pico-8 play session: no input (idle)

[t = 1 s] idle ~1s (no d-pad/buttons)
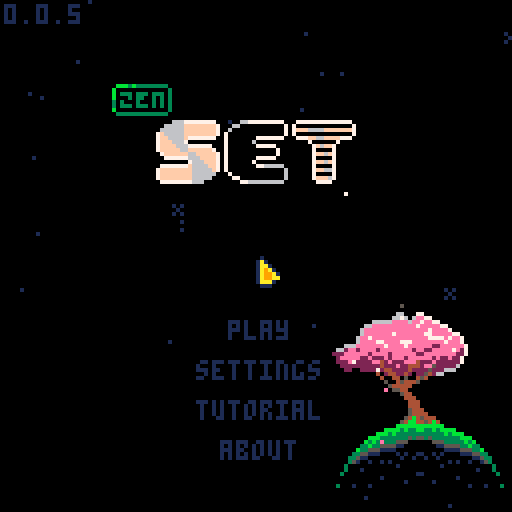
[t = 2 s] idle ~2s (no d-pad/buttons)
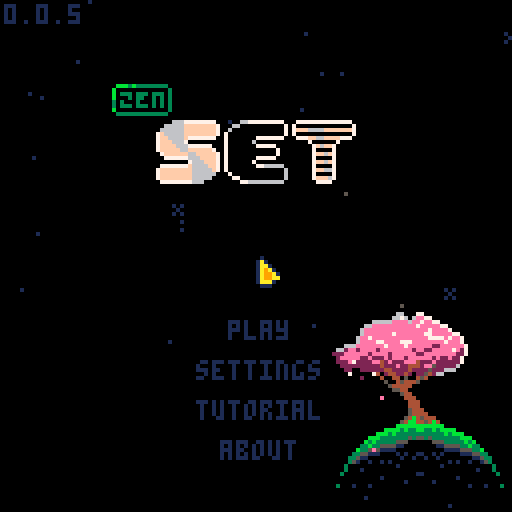
[t = 4 s] idle ~4s (no d-pad/buttons)
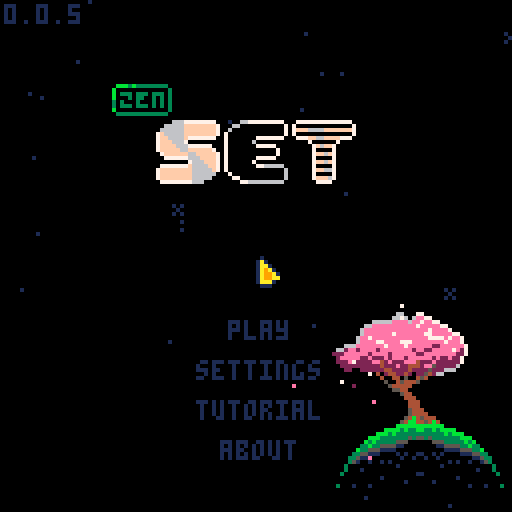
[t = 6 s] idle ~6s (no d-pad/buttons)
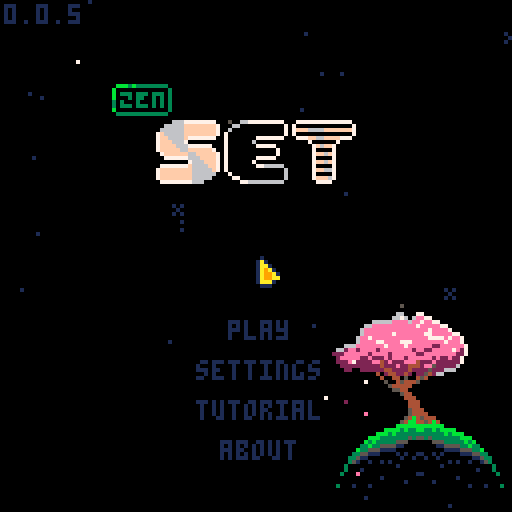
[t = 8 s] idle ~8s (no d-pad/buttons)
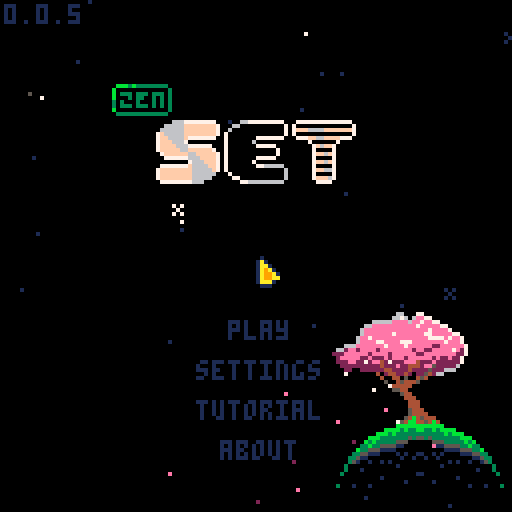

pico-8 cartridge
version 42
__lua__
-- set
-- 2026-01-14
ver="0.0.5"

-- constants
card_w=29
card_h=17
card_f_tm=15

str_t_min=30
str_t_max=100
str_t_shn=20

c_pal_idx=1
c_pals={
	{8,11,13,2,3,5},
	{8,9,10},
	{1,5,6}
}

mode="title"
g_seed=-29

g_idx=0

-- settings
s_idx=nil
s_time=true
s_posb=true
s_aest=true
//s_afin=false

logo_t=0
uits,uitf=0,0
mx,my,lmx,lmy=-1,-1,-1,-1
is_m=false

tit_idx=0
tit_tm=-10
tit_l_tm=-1 -- load time

effs={}
leafs={}
stars={}


function _init()
	printh("===== start set =====")
	poke(0x5f2d,1)
	
	mx,my=stat(32),stat(33)
	lmx,lmy=mx,my
	
	init_stars()
	music(0)
end

function _draw()
	cls()
	
	draw_bk()

	if logo_t<90 then
		draw_logo()
		return
	end
	
	if mode=="title" then
		draw_title()
	elseif mode=="game" then
		draw_game()
		draw_effs()
	elseif mode=="tutorial" then
		draw_tut()
	elseif mode=="about" then
		draw_about()
	elseif mode=="garden" then
		draw_garden()
	end
	
	if(is_m)draw_mouse()
end

function _update()
	uits=(uits+0.1)%30
	uitf=(uitf+0.2)%30
	
	update_bk()
	
	if logo_t<90 then
		logo_t+=1
		if btnp(❎) then
			if logo_t<30 then
				logo_t=30
			elseif logo_t<75 then
				logo_t=75
			end
		end
		return
	end
	
	mx,my=stat(32),stat(33)
	if lmx!=mx or lmy!=my then
		is_m=true
	elseif btn()>0 then
		is_m=false
		uitr()
	end
	lmx,lmy=mx,my
	
	if btnp(⬅️) or
				btnp(➡️) or
				btnp(⬆️) or
				btnp(⬇️) then
		sfx(3,-1,0,8)
	end
	
	if s_idx!=nil then
		update_settings()
	elseif mode=="title" then
		update_title()
	elseif mode=="game" then
		update_game()
		update_effs()
	elseif mode=="tutorial" then
		update_tut()
	elseif mode=="about" then
		update_ab()
	elseif mode=="garden" then
		update_garden()
	end
end

function draw_logo()
	//line(64,0,64,127,1)
	if logo_t>15 and logo_t<75 then
		spr(120,32,60,8,1)
	end
	
	//sspr(
	//	64,56,
	//	mid(0,logo_t-30,64),8,
	//	32,60)
end

function draw_mouse()
	spr(3,mx,my)
end

function init_title()
	if mode=="game" then //or 
				//mode=="garden" then
		music(0)
	end
	mode="title"
	s_idx=nil
	tit_l_tm=-1
end

function draw_title()
	print(ver,1,1,1)
	//line(64,0,64,127,1)
	//line(54,0,54,127,1)
	//line(74,0,74,127,1)
	spr(64+max(flr(tit_tm),0)*2,
		28,21,
		2,1)
	//spr(90,40,40,6,2)
	for i=0,2 do
		spr(
			84+i*2,
			40+i*16+(i-1)*1,
			30,
			2,2)
	end
	
	if s_idx!=nil then
		draw_settings()
	else
		if tit_l_tm==-1 or 
					flr(uits)%2==0 then
		t2(
			"play",
			57,80,
			tit_idx==0 and 15 or 1,0)
		end
		if tit_l_tm==-1 then
			t2(
				"settings",
				49,90,
				tit_idx==1 and 15 or 1,0)
			t2(
				"tutorial",
				49,100,
				tit_idx==2 and 15 or 1,0)
			t2(
				"about",
				55,110,
				tit_idx==3 and 15 or 1,0)
			if not is_m then
				dhand(
					1,
					38+uits%2,
					79+tit_idx*10
				)
			end
		end
	end
end

function update_title()
	if tit_l_tm>0 then
		tit_l_tm-=1
		if(tit_l_tm==0)init_game()
		return
	end
	
	tut_idx=0
	
	if tit_tm<7 then
		tit_tm+=0.4
	else
		tit_tm=rand(30,90)*-1
	end
	
	if btnp() then
		tit_idx=max(tit_idx,0)
	end
	
	if btnp(⬇️) then
		tit_idx=min(tit_idx+1,3)
	elseif btnp(⬆️) then
		tit_idx=max(tit_idx-1,0)
	end
	
	-- mouse hover
	if is_m then
		tit_idx=-1
		if pt_m(57,80,16,5)then
			tit_idx=0
		elseif pt_m(49,90,32,5)then
			tit_idx=1
		elseif pt_m(49,100,32,5)then
			tit_idx=2
		elseif pt_m(55,110,19,5)then
			tit_idx=3
		end
	end
	
	if click() and tit_idx>=0 then
		if tit_idx==0 then
			sfx(24)
			music(-1)
		else
			sfx(3,-1,8,8)
		end
		if(tit_idx==0)tit_l_tm=45
		if(tit_idx==1)s_idx=1
		if(tit_idx==2)mode="tutorial"
		if(tit_idx==3)mode="about"
	end
end

function draw_settings()
	if mode=="game" then
		t2(
			"go back",
			51,40,
			s_idx==-1 and 15 or 1,0)

		t2(
			"get hint",
			49,50,
			s_idx==0 and 15 or 1,0)
		
		--[[
		if not p_over then
			t2(
				"end game",
				49,50,
				s_idx==0 and 15 or 1,0)
		end
		]]--
	end
		
	t2(
		"show time",
		25,70,
		s_idx==1 and 15 or 1,0)
	t2(
		s_time and "yes" or "no",
		90,70, 
		s_time and 11 or 3,0)
		
	t2(
		"show possible\n         sets",
		9,80,
		s_idx==2 and 15 or 1,0)
	t2(
		s_posb and "yes" or "no",
		90,80, 
		s_posb and 11 or 3,0)
		
	t2(
		"card style",
		21,95,
		s_idx==3 and 15 or 1,0)
	t2(
		s_aest and "pretty" or "norm",
		90,95, 
		s_aest and 11 or 3,0)
		
	t2(
		"return to title",
		35,107,
		s_idx==4 and 15 or 1,0)
	
	if not is_m then
		local hx,hy=39,39
		//if(s_idx==-1)hx,hy=39,39
		if(s_idx==0)hx,hy=39,49
		//if(s_idx==1)hx,hy=15,59
		if(s_idx==1)hx,hy=15,69
		if(s_idx==2)hx,hy=-1,79
		if(s_idx==3)hx,hy=11,94
		if(s_idx==4)hx,hy=25,106
		dhand(1,hx+uits%2,hy)
	end
end

function update_settings()
	if btnp() then
		s_idx=max(
			s_idx,
			mode=="game" and -1 or 1
		)
	end
	if btnp(⬇️) then
		s_idx=min(s_idx+1,4)
		if p_over and s_idx==0 then
			s_idx=1
		end
	elseif btnp(⬆️) then
		s_idx=max(
			s_idx-1,
			mode=="game" and -1 or 1
		)
		if p_over and s_idx==0 then
			s_idx=-1
		end
	end
	
	-- mouse hover
	if is_m then
		s_idx=-3
		if mode=="game" then
			if pt_m(49,40,32,5)then
				s_idx=-1
			elseif pt_m(49,50,32,5) then
				s_idx=0
			end
		end
		if pt_m(22,70,80,5)then
			s_idx=1
		elseif pt_m(10,80,96,11)then
			s_idx=2
		elseif pt_m(21,95,91,5)then
			s_idx=3
		elseif pt_m(35,107,60,5)then
			s_idx=4
		end
	end
	
	if click() and s_idx>=-2 then
		sfx(3,-1,16,8)
		if s_idx==-1 then
			s_idx=nil	
		elseif s_idx==0 then
			s_idx=nil
			check_cards(true)
		elseif s_idx==1 then
			s_time=not s_time
		elseif s_idx==2 then
			s_posb=not s_posb
		elseif s_idx==3 then 
				s_aest=not s_aest
		elseif s_idx==4 then
			init_title()
		end
	end
end

function draw_tut()
	//rect(0,0,127,127,1)
	if tut_idx<2 then
		local d=d_tut[tut_idx+1]
		for i=0,#d-1 do
			t2(d[i+1],1,i*6+1,13,0)
		end
		
		t2(
			"next page",
			35,122,
			1,0)
	elseif tut_idx==2 then
		t2("valid set examples",18,10,13,0)
		draw_tut_cards(1)
		t2(
			"next page",
			35,122,
			1,0)
	else
		t2("invalid set examples",18,10,13,0)
		draw_tut_cards(4)
		t2(
			"return to title",
			35,122,
			1,0)
	end
		
	if not is_m then
		dhand(1,25+uits%2,121)
	end
end

function draw_tut_cards(s)
	for j=0,2 do
		local r=tut_d[j+s]
		for i=0,#r-1 do
			local d=tut_d[j+s][i+1]
			local c=get_card(d)
			c.x=i*card_w+i*3+18
			c.y=j*card_h+j*15+20
			draw_card(c)
		end
	end
end

function update_tut()
	if click() then
		sfx(3,-1,8,8)
		if tut_idx<3 then
			tut_idx+=1
		else
			mode="title"
		end
	end
end

function draw_about()
	t2(
		"return to title",
		35,122,
		1,0)
	if not is_m then
		dhand(1,25+uits%2,121)
	end
	
	for i=0,#d_ab-1 do
		t2(d_ab[i+1],1,i*6+1,13,0)
	end
end

function update_ab()
	if click() then
		sfx(3,-1,8,8)
		mode="title"
	end
end
-->8
-- game

function init_game()
	music(16)
	for e in all(effs)do
		del(effs,e)
	end
	for d in all(deck)do
		del(deck,d)
	end
	for c in all(cards)do
		del(cards,c)
	end
	for s in all(n_sets)do
		del(n_sets,s)
		del(n_sets,s)
	end

	mode="game"
	game_st_tm=time()
	game_tm=game_st_tm
	
	g_idx=0 -- game idx
	r_idx=0 -- garden idx
	cards={}
	deck={}
	hint_sets={} -- hints
	//n_set=0	-- num sets made
	n_sets={}
	n_sel=0 -- num selected
	card_off_y=30
	
	sh_tm=0 -- shake time
	n_av_set=0 -- available sets
	p_over=false
	p_over_t=60
	
	local id=1
	for n=1,3 do
	for s in all({5,6,7}) do
	for f in all({0,1,2}) do
	for c in all({1,2,3}) do
		add(deck,{
			n=n,s=s,f=f,c=c,
			id=id
		})
		id+=1
	end end end end
	
	for i=0,11 do
		add(cards,get_deck_card(i*5))
		add_f_card(
			5,5,
			(i%4)*card_w+(i%4)*3+card_w/2,
			flr(i/4)*card_h+card_off_y,
			i*5
		)
	end
	
	move_cards()
	check_cards(false)
end

function draw_game()
	//rect(0,0,127,127,1)
	
	-- deck
	local dw=#deck>0 and 12 or 20
	if(g_idx==0)pal(7,15)
	rect(3,3,3+dw,11,7)
	rectfill(1,1,1+dw,9,0)
	rect(1,1,1+dw,9,7)
	if #deck>0 then
		print(#deck,4,3,7)
	else
		print("fin?",4,3,7)
	end
	pal()
	
	//-- fin button
	//spr(48,30,2,2,1)
	
	-- settings gear
	spr(
		s_idx!=nil and 18 or 
		g_idx==1 and 17 or 16,
		100,2
	)
	
	-- complete sets
	if(g_idx==2)pal(7,15)
	rect(114,3,126,11,7)
	rectfill(112,1,124,9,0)
	rect(112,1,124,9,7)
	print(#n_sets,115,3,7)
	pal()

	-- time	
	if s_time then
		local ts=ftime(game_tm)
		print(ts,64-(#ts*4)/2,3)
	end
	
	if not p_over then
		if s_posb and #cards<21 then
			t2(
				"possible sets:"..n_av_set,
				1,card_off_y-7,1,0)
		end
	
		if s_idx==nil then
			for n=0,#cards-1 do
				local i=n%4
				local j=flr(n/4)
				draw_card(cards[n+1])
			end
		end
	end
	
	if s_idx!=nil then
		draw_settings()
	end
	
	
	if #cards<21 then
		if is_m then
			print(
				"mouse:move         mouse:toggle",
				1,122,
				1
			) 
		else
		print(
			"⬆️⬇️⬅️➡️:move         ❎:toggle",
			1,122,
			1
		) 
		end
	end
	
	if not is_m then
		local hx,hy=5,10
		if g_idx==1 then
			hx,hy=102,10
		elseif g_idx==2 then
			hx,hy=112,10
		elseif g_idx>2 then
			local i=(g_idx-3)%4
			local j=flr((g_idx-3)/4)
			hx=i*card_w+i*3+14
			hy=j*card_h+j*3+card_off_y+card_h-1
		end

		dhand(2,hx,hy+uits%2)
	end
	
	if p_over and #effs==0 and
				s_idx==nil then
		if #n_sets==27 or 
					(#deck==0 and n_av_set==0) then
			t2("you win",51,60,1,0)
		else
			t2("game over",47,60,1,0)
		end
	end
end

function draw_card(c)
	if c=="dead" or c.t>0 then
		return
	end
	
	local cx=c.x+flr(c.sh_tm/2)%2
	local cy=c.y
	
	if c.ht_tm>0 and 
				flr(c.ht_tm/8)%2==0 then
		rectfill(
			cx,cy,
			cx+card_w,cy+card_h,
			7
		)
		return
	end
	
	if c.idx==g_idx-3 then
		rectfill(
			cx,cy,
			cx+card_w,cy+card_h,
			1
		)
	end
	
	rect(
		cx,cy,
		cx+card_w,cy+card_h,
		7
	)
	
	local cp=c_pals[c_pal_idx]	
	pal(15,c.idx==g_idx-3 and 1 or 0)
	for i=0,c.n-1 do
		local ccx=cx+card_w/2-3-(c.n-1)*4.5+i*9
		local ccy=cy+1
		local ccs=c.s+3*c.f
		if(s_aest)ccs+=32
		
		-- outline
		pal(6,c.idx==g_idx-3 and 1 or 0)
		pal(7,c.idx==g_idx-3 and 1 or 0)
		
		ospr(ccs,ccx,ccy,1,2)
		
		--card sprite
		pal(7,cp[c.c])
		pal(6,cp[c.c+3])
		spr(
			ccs,
			ccx,ccy,
			1,2)
	end
	pal()
	
	if c.sel then
		local o=flr(uitf)%3-1
		spr(14,cx-o,cy-o)
		spr(15,cx+card_w-7+o,cy-o)
		spr(30,cx-o,cy+card_h-7+o)
		spr(31,
			cx+card_w-7+o,
			cy+card_h-7+o)
	end
end

function update_game()
	if not p_over then
		game_tm=time()-game_st_tm
	else
		goto after_auto
	end
	
	-- update cards
	for c in all(cards)do
		if c!="dead" then
			if(c.sh_tm>0)c.sh_tm-=1
			if(c.ht_tm>0)c.ht_tm-=1
			if c.t>0 then
				c.t-=1
				if c.t==1 then
					sfx(3,-1,0+rand(0,2)*8,8)
				end
			end
		end
	end
	
	auto_clk=false
	if btn(🅾️) then
		update_auto()
		goto after_auto
	end
	
	--button inputs
	if btnp(➡️) then
		g_idx=min(g_idx+1,#cards-1+3)
	elseif btnp(⬅️) then
		g_idx=max(g_idx-1,0)
	elseif btnp(⬇️) then
		if g_idx==0 then
			g_idx=3
		elseif g_idx<3 then
			g_idx=5
		elseif g_idx<#cards-1 then
			g_idx=min(g_idx+4,#cards+3)
		end
	elseif btnp(⬆️) then
		g_idx=max(g_idx-4,0)
	end
	
	-- mouse hovering
	if is_m then
		g_idx=-1
		if pt_m(1,1,20,9) then
			g_idx=0
		elseif pt_m(97,1,8,8) then
			g_idx=1
		elseif pt_m(112,1,120,9) then
			g_idx=2
		end
		
		for i=1,#cards do
			local c=cards[i]
			//c.h=false
			if c.t==0 and
						c!="dead" and
						pt_m(c.x,c.y,
											card_w,card_h) then
				g_idx=c.idx+3
			end
		end
	end
	
	::after_auto::
	
	if p_over then
		g_idx=2
		//g_idx=min(g_idx,1)
		//g_idx=min(g_idx,2)
		if p_over_t==60 then
			-- consider a delay
			-- before this runs
			if #n_sets==27 or 
					(#deck==0 and n_av_set==0) then
				sfx(5)
				music(-1)
			else
				sfx(6)
				music(-1)
			end
		elseif p_over_t==0 then
			init_garden()
			music(0)
		end
		p_over_t-=1
		return
	end
	
	-- click deck
	if g_idx==0 and click() then
		if #deck==0 then
			p_over=true
		elseif #effs==0 and 
									#cards<21 then
			for i=0,2 do
				add(cards,get_deck_card(i*5))
					add_f_card(
					5,5,
					(i%4)*card_w+(i%4)*3+card_w/2,
					4*card_h+card_off_y,
					i*5
				)
			end
			move_cards()
			check_cards(false)
			sfx(3,-1,8,8)
		end
	end
	
	-- click settings
	if g_idx==1 and click() then
		//printh("clicked set todo")
		s_idx=-1
		sfx(3,-1,16,8)
	end
	
	-- click set
	if g_idx==2 and click() then
		printh("clicked set todo")
		init_garden()
	end
	
	-- click cards
	local can_check=false
	local c=cards[g_idx-2]
	if g_idx>2 and c!="dead" and
				c.t==0 and click() then
		if c.sel then
			c.sel=false
			n_sel-=1
			sfx(3,-1,16,8)
		elseif n_sel<3 then
			can_check=true
			c.sel=true
			n_sel+=1
			if(n_sel<3)sfx(3,-1,8,8)
		end
	end
	
	if n_sel==3 and can_check then
		check_sel()
		g_idx=min(g_idx,#cards+2)
		if #n_sets==27 or 
					(#deck==0 and
						n_av_set==0) then
			p_over=true
		end
	end
end

function get_card(c)
	return {
		n=c.n,
		s=c.s,
		f=c.f,
		c=c.c,
		id=c.id,
		idx=-1,
		sel=false,
		sh_tm=0,
		ht_tm=0,
		t=0
	}
end

function get_deck_card(toff)
	local i=rand(1,#deck)
	local dc=deck[i]
	deli(deck,i)
	
	local c=get_card(dc)
	c.t=card_f_tm+toff
	return c
end

function move_cards()
	card_off_y=30
	if #cards==18 then
		card_off_y=20
	elseif #cards==21 then
		card_off_y=10
	end
	
	for n=0,#cards-1 do
		local c=cards[n+1]
		if c!="dead" then
			local i=n%4
			local j=flr(n/4)
			c.x=i*card_w+i*3+1
			c.y=j*card_h+j*3+card_off_y
			c.idx=n
		end
	end
end

function check_sel()
	printh("checking selection")
	local sel={}
	for i=1,#cards do
		if cards[i].sel then
			add(sel,i)
			cards[i].sel=false
		end
	end

	local is_set=check_set(
		cards[sel[1]],
		cards[sel[2]],
		cards[sel[3]]
	)
	
	if is_set then
		add(n_sets,{
			cards[sel[1]],
			cards[sel[2]],
			cards[sel[3]]
		})
		
		for i=#sel,1,-1 do
			local c=cards[sel[i]]
			add_f_card(
				c.x,c.y,
				122,
				5,
				0
			)
		end
	
		if #cards>12 then
			for i=#sel,1,-1 do
				deli(cards,sel[i])
			end
		else 
			for i=#sel,1,-1 do
				if #deck>0 then
					add_f_card(
						5,5,
						cards[sel[i]].x,
						cards[sel[i]].y,
						i*5
					)
					cards[sel[i]]=get_deck_card(i*5)
				else
					cards[sel[i]]="dead"
				end
			end
		end
		
		//n_set+=1
		move_cards()
		check_cards(false)
		sfx(4)
	else
		sh_tm=20
		for i=#sel,1,-1 do
			cards[sel[i]].sel=false
			cards[sel[i]].sh_tm=20
		end
		sfx(6)
	end
	
	n_sel=0
end

function check_set(c1,c2,c3)
	if c1=="dead" or
				c2=="dead" or
				c3=="dead" then
		return false
	end
	
	local is_set=true
	for k in all({"n","s","f","c"})do
		//loga({"checking key",k})
		//loga({" ",c1[k],c2[k],c3[k]})
		if c1[k]!=c2[k] and
					c1[k]!=c3[k] and
					c2[k]!=c3[k] then
			//loga({"  all diff for",k})
		elseif c1[k]==c2[k] and
									c2[k]==c3[k] then
			//loga({"  all same for",k})
		else
			//loga({"  not vald for",k})
			return false
		end
	end
	
	return true
end


function check_cards(show)
	hint_sets={} --testing
	
	local g={}
	for i=1,#cards do
	for j=i+1,#cards do
	for k=j+1,#cards do 
		add(g,{i,j,k})
	end end end

	local n=0
	//local f={}
	for i in all(g) do
		//loga({i,unpack(g[i])})
		if check_set(
						cards[i[1]],
						cards[i[2]],
						cards[i[3]]
		) then
			n+=1
			add(hint_sets,{
				cards[i[1]],
				cards[i[2]],
				cards[i[3]]
			})
			
			//debugging
			loga({
				"  set",
				cards[i[1]].idx,
				cards[i[2]].idx,
				cards[i[3]].idx
			})
		end
	end
	n_av_set=n
	//loga({"checked all",n})
	
	if show then
		local i=rand(1,#hint_sets)
		local c=hint_sets[i][1]
		c.ht_tm=90
	end
	//loga({"nnnn",#g})
end

auto_t=0
auto_s=nil
auto_s_idx=0
auto_clk=false
function update_auto()
	//auto_clk=false
	if #effs>0 then
		return
	end
	
	if auto_t>0 then
		auto_t-=1
		return
	else
		auto_t=2
	end
	
	printh("==running auto==") 
	
	if auto_s==nil then
		if #hint_sets>0 then
			local i=rand(1,#hint_sets)
			auto_s=hint_sets[i]
			loga({"auto: use hint",i})
			//deli(hint_sets,i)
		else
			g_idx=0
			auto_clk=true
			loga({"auto: click deck"})
			return
		end
	end
	
	if auto_s_idx<3 then
		auto_s_idx+=1
		local c=auto_s[auto_s_idx]
		g_idx=c.idx+3
		auto_clk=true
		loga({"auto: sel",c.idx})
		
		if auto_s_idx==3 then
			auto_s=nil
			auto_s_idx=0
			loga({"auto: reset"})
		end
	end
end
-->8
-- effects

function draw_effs()
	for e in all(effs)do
		e.draw(e)
	end
end

function update_effs()
	for e in all(effs)do
		e.update(e)
	end
end

function add_f_card(x1,y1,x2,y2,toff)
	add(effs,{
		x1=x1,
		y1=y1,
		x2=x2,
		y2=y2,
		t=card_f_tm+toff,
		draw=draw_f_card,
		update=update_f_card
	})		
end

function draw_f_card(f)
	if f.t<=card_f_tm then
		local d=(card_f_tm-f.t)/card_f_tm
		
		//pal(7,(f.t%8)+8)
		spr(
			32+(f.t*0.5)%4,
			f.x1+(f.x2-f.x1)*d,
			f.y1+(f.y2-f.y1)*d
		)
		//pal()
	end
end

function update_f_card(f)
	f.t-=1
	if(f.t==0)del(effs,f)
end

l_cols={14,14,14,14,7,7,7,2}
function add_leaf()
	add(leafs,{
		x=rand(80,115),
		y=rand(88,95),
		dx=rnd(),
		dy=rnd(),
		c=l_cols[rand(1,#l_cols)],
		t=rand(60,300)
	})	
end

function draw_leaf(l)
	pset(l.x,l.y,l.c)
end

function update_leaf(l)
	l.x-=l.dx*0.5
	l.y+=l.dy*0.5
	l.t-=1
	
	if l.t==0 then
		del(leafs,l)
	end
end

bk_t=0
function draw_bk()
	//rect(0,0,127,127,1)
	draw_stars()
	
	if mode!="garden" then
		spr(
			flr(bk_t)==0 and 139 or 171,
			80,78,
			5,2
		)
		spr(137,94,90,2,2)
		spr(167,81,106,3,2)
		spr(167,105,106,3,2,true)
		//spr(128,81,106,3,3)
		//spr(128,105,106,3,3,true)
	
		for l in all(leafs)do
			draw_leaf(l)
		end
	end
end

function update_bk()
	update_stars()
	
	bk_t+=0.03
	if(bk_t>2)bk_t=0
	
	if rand(0,100)<20 then
		add_leaf()
	end
	
	for l in all(leafs)do
		update_leaf(l)
	end
end

function init_stars()
	for s in all(stars)do
		del(stars,s)
	end
	
	local ns=rand(20,30)
	for i=1,ns do
		local rx=rand(0,127)
		local ry=rand(0,127)
		add(stars,{
			x=rx,y=ry,
			s=rnd()<0.2 and 47 or nil,
			t=rand(str_t_min,str_t_max)
		})
	end
end

function draw_stars()
	for s in all(stars)do
		if s.t>str_t_shn then
			pal(7,1)
		elseif s.t<str_t_shn/2-4 or
									s.t>str_t_shn/2+4 then
			pal(7,5)
		end
		if s.s==nil then
			pset(s.x,s.y,7)
		else
			spr(47,s.x-1,s.y-1)
		end
		pal()
	end
end

function update_stars()
	for s in all(stars)do
		s.t-=1
		if s.t==str_t_shn and
					rnd()<0.5 then
			s.t=0
		end
		if s.t==0 then
			s.t=rand(str_t_min,str_t_max)
		end
	end
end
-->8
-- garden

function init_garden()
	mode="garden"
	r_idx=0
	l_r_idx=0
	//flwr=nil
	if(#n_sets>0)r_idx=1
end

function draw_garden()
	//line(64,0,64,127,1)
	//rect(0,0,127,127,1)
	
	t2(
		p_over and "return to title" or "go back",
		12,120,
		r_idx==0 and 15 or 1,0)
	if r_idx==0 then
		dhand(1,1+flr(uits)%2,119)
	end
	
	//rect(40,40,87,87,1)
	pal(15,0) --testing
	spr(128,40,40,3,3)
	spr(128,64,40,3,3,true)
	spr(131,40,64,3,3)
	spr(131,64,64,3,3,true)
	pal()
	
	for i=1,#n_sets do
		local a=i/-26+0.25
		pset(
			64+cos(a)*24,
			64+sin(a)*24,
			7
		)
		if i==r_idx then
			circ(
				64+cos(a)*24,
				64+sin(a)*24,
				flr(uits)%2==0 and 3 or 5,
				7)
		end
	end
	
	if r_idx>0 then
		spr(181,59,32)
		spr(135,92,41)
		spr(135,100,41,1,1,true)
		
		srand(g_seed)
		draw_flower()
		srand(time())
		
		local cs=n_sets[r_idx]
		for j=0,#cs-1 do
			draw_mini_card(
				cs[j+1],
				92,100+j*9)
		end
	end
end

function draw_flower()
	local fx,fy=100,40
	pset(fx,fy,7)
	
	-- pedals and pistol
	local npd=rand(2,20)	--n pedls
	local pdl=rand(4,10)	--pdl l
	local pdt=rand(5,10)	--pdl thk
	local pdc1=rand(2,15)--pdl c1
	local pdc2=rand(2,15)--pdl c2
	local nps=rand(0,10)	--n pistl
	local psr=rand(1,4)		--pstl r
	local psc=rand(2,15)	--pstl c
	
	-- stems
	local stms={}
	local ns=rand(1,2) 		--n stem
	for _=1,ns do
		add(stms,{
			sh=rand(10,20), --stem h
			nw=rand(0,5),			--n wave
			ww=rand(0,5),			--wave w
			sb=rand(-10,10)--stm bnd
		})
	end
	
	if g_seed != l_g_seed then
		loga({
			"\ncreating flower:",
			g_seed
		})
		loga({" num pedals ", npd})
		loga({" pedal lengt", pdl})
		loga({" pedal thick", pdt})
		loga({" pedal col 1", pdc1})
		loga({" pedal col 2", pdc2})
		loga({" num pistol ", nps})
		loga({" pistol rad ", psr})
		loga({" pistol colr", psc})
		loga({" num stems  ", ns})
		for i=1,#stms do
			local s=stms[i]
			loga({"  stem       ", i})
			loga({"   stem height", s.sh})
			loga({"   num waves  ", s.nw})
			loga({"   waves width", s.ww})
			loga({"   stem bend  ", s.sb})
		end
	end
	
	for s in all(stms)do
		local sh=s.sh
		local nw=s.nw
		local ww=s.ww
		local sb=s.sb
		
		-- stem
		for i=1,sh do
			local s1=sin((i-1)/(sh/nw))*ww
			local b1=cos(((i-1)/sh)/4)*sb-sb
			
			local s2=sin(i/(sh/nw))*ww
			local b2=cos((i/sh)/4)*sb-sb
			line(
				fx+s1+b1,fy-i-1,
				fx+s2+b2,fy-i,11)
		end
	
		local px=fx+cos(1/4)*sb-sb
		local py=fy-sh
	
		--pedals
		for j=0,pdl do // length
		for i=1,npd do	//  num
			for k=0,pdt do	//thick
				local ii=i/npd+k*0.01
				pset(
					px+cos(ii%1)*j,
					py+sin(ii%1)*j,
					i%2==0 and pdc1 or pdc2)
			end
		end end
	
		--pistil
		for i=1,nps do
			local a=rnd()
			local d=rnd()*psr
			local rx=cos(a)*d
			local ry=sin(a)*d
			pset(px+rx,py+ry,psc)
		end
	end
end

function draw_mini_card(c,x,y)
	local cp=c_pals[c_pal_idx]
	pal(15,0)
	for i=0,c.n-1 do
		local ccx=x+card_w/2-3-(c.n-1)*4.5+i*9
		local ccy=y+1
		local ccs=(c.s+187)+3*c.f
		
		-- outline
		//pal(6,c.idx==g_idx-3 and 1 or 0)
		//pal(7,c.idx==g_idx-3 and 1 or 0)
		
		//ospr(ccs,ccx,ccy,1,2)
		
		--card sprite
		pal(7,cp[c.c])
		//pal(6,cp[c.c+3])
		spr(
			ccs,
			ccx,ccy,
			1,1)
	end
	pal()
end

l_g_seed=nil
function update_garden()
	if is_m then
		if pt_m(12,120,20,5)then
			r_idx=0
		end
		for i=1,#n_sets do
			local a=i/-26+0.25
			local x=64+cos(a)*24
			local y=64+sin(a)*24
			if pt_m(x-2,y-2,4,4)then
				r_idx=i
			end
		end
	end
	if click() then
		if r_idx==0 then 
			if p_over then
				init_title()
			else
				mode="game"
			end
		end
	end
	
	if l_g_seed!=g_seed then
		l_g_seed=g_seed
	end
	
	if btnp(⬅️) or btnp(⬆️) then
		r_idx=max(r_idx-1,0)
		if r_idx>0 then
			//calc_seed(r_idx)
		end
	elseif #n_sets>0 and
								(btnp(➡️) or 
								btnp(⬇️)) then
		r_idx=min(r_idx+1,#n_sets)
		//calc_seed(r_idx)
	end
	
	//if(btnp(⬅️))g_seed-=1
	//if(btnp(➡️))g_seed+=1
	if r_idx>0 and 
				r_idx!=l_r_idx then
		calc_seed(r_idx)		
	end
	l_r_idx=r_idx
end

function calc_seed(i)
	loga({"calc seed for idx",i})
	local s=n_sets[i]
	
	for c in all(s) do
		loga({c.id, dtb2(c.id)})
		loga({c.n,c.s})
	end
	
	local sd=(s[1].id<<8)+s[2].id
	sd=sd+(s[3].id>>8)
	loga({"seed",sd,dtb2(sd)})
	g_seed=sd
end

function dtb2(num)
	local n1=num
	local n2=num
 local bin=""
	
	n2<<=1
	for i=1,16 do
  bin=n2 %2\1 ..bin
  n2<<=1
  if i%4==0 and i<32 then
   bin=" "..bin
  end
	end
	
	for i=1,16 do
  bin=n1 %2\1 ..bin
  n1>>>=1
  if i%4==0 and i<32 then
   bin=" "..bin
  end
	end
 
 return bin
end
-->8
-- helpers

l_click=false
function click()
	if auto_clk and not p_over then
		return true
	end
	
	if(btnp(❎))return true
	if stat(34)>0 then
		if not l_click then
			l_click=true
			return true
		end
	else
		l_click=false
	end
	return false
end

function uitr()
	_uits,_uitf=0,0
end

function pt_bb(ax,ay,aw,ah,px,py)
	return px>=ax and px<=ax+aw and
								py>=ay and py<=ay+ah
end

function pt_m(ax,ay,aw,ah)
	return pt_bb(ax,ay,aw,ah,mx,my)
end

function rand(bot,top)
	return flr(rnd((top+1)-bot))+bot
end

function ftime(t)
	if type(t)!="number" then
		return t
	end
	local mins=flr(t/60)
	local s=""
	if mins<1 then
		s=s.."00:"
	elseif mins<10 then
		s=s.."0"..mins..":" 
	else
		s=s..mins..":"
	end
	local sec=flr(t%60)
	if sec<10 then 
		s=s.."0"..sec
	else
		s=s..sec
	end
	return s//sub(s,1,4)
end

function ospr(s,x,y,w,h,fh,fv)
	w=w and w or 1
	h=w and h or 1
	fh=fh and fh or false
	fv=fv and fv or false
	for j in all({-1,1})do
	for i in all({-1,1})do
		spr(s,x+i,y+j,w,h,fh,hv)
	end end
end

function dhand(s,x,y)
	pal(7,0)
	pal(6,0)
	ospr(s,x,y)
	pal()
	spr(s,x,y)
end

function t2(s,x,y,c1,c2)
	for j in all({-1,1})do
		print(s,x,y+j,c2)
	end
	for i in all({-1,1})do
		print(s,x+i,y,c2)
	end
	print(s,x,y,c1)
end

function loga(arr)
	printh(a_to_s(arr))
end

function a_to_s(arr)
	local s=arr[1]
	for i=2,#arr do
		s=s.." "..tostr(arr[i])
	end
	return s
end
-->8
-- data
d_tut={
{
"the goal of 'set' is to identify",
"groups of 3 cards, called a",
"'set'.",
"",
"each card has four features:",
"-color: red, green, or purple",
"-shade: open, solid, or stripe", 
"-symbol: pill, diamond, or",
"         squiggle",
"-number of symbols: 1, 2, or 3",
"",
"a set is valid if each feature",
"for each card is all the same,",
"or all different.",
"",
},
{
"12 cards are dealt at the start.",
"you can select the deck icon to",
"deal 3 more cards if you need.",
"",
"you can win in two ways:",
"",
"1) find all 27 sets.",
"2) if you believe there are no", 
"   more valid sets left, select",
"   'end game' from the gear",
"   menu.",
"",
"for an easier experience, toggle",
"'auto finish' in the gear menu.",
}}

d_ab={
"zen set is a single player",
"interpretation of the card game",
"'set'.",
"",
"it is meant to be a relaxing",
"experience, and to help hone",
"your skills at 'set'.",
"",
"'set' was designed by marsha",
"falco in 1974 and published by",
"set enterprises in 1991.",
"zen set is not affiliated with",
"set enterprises, inc. or the",
"'set' card game. please consider",
"buying the phsyical 'set'",
"card game."
}

tut_d={
	// valid sets
	{
		{n=1,s=5,f=0,c=1},
		{n=1,s=5,f=1,c=1},
		{n=1,s=5,f=2,c=1},
	},
	{
		{n=1,s=6,f=0,c=2},
		{n=2,s=6,f=0,c=3},
		{n=3,s=6,f=0,c=1},
	},
	{
		{n=3,s=7,f=1,c=1},
		{n=1,s=5,f=2,c=2},
		{n=2,s=6,f=0,c=3},
	},
	// invalid sents
	{
		{n=3,s=7,f=1,c=2},
		{n=2,s=7,f=2,c=2},
		{n=1,s=7,f=1,c=2},
	},
	{
		{n=1,s=5,f=0,c=2},
		{n=1,s=6,f=0,c=3},
		{n=1,s=6,f=0,c=1},
	},
	{
		{n=2,s=7,f=1,c=1},
		{n=1,s=5,f=2,c=1},
		{n=2,s=6,f=1,c=3},
	},
}
__gfx__
00000000077700000660000001000000a00000000000000000000000000000000000000000000000000000000000000000000000000000009999900000099999
0000000077667776076000001a100000aa0000000007700000770000007777000007700000770000007777000007700000770000007777009000000000000009
0070070077676666076760001aa10000a9a000000007700007777700077777700007700007ff770007ffff700007700007ff770007ffff709000000000000009
0007700077777700076767601a9a1000a99a0000007777000777777007777770007ff7000777777007777770007ff70007ffff7007ffff709000000000000009
0007700077766600767767671a99a100a999a00000777700007777707777777700777700007fff707ffffff7007ff700007fff707ffffff79000000000000009
0070070077777000766777771a99aa00a99aaa0007777770007777777777777707ffff70007777777777777707ffff70007ffff77ffffff70000000000000000
0000000077766000777777771aaa1000aaa0000007777770007777777777777707777770007ffff77ffffff707ffff70007ffff77ffffff70000000000000000
00000000077700000777777001110000a00000007777777707777777777777777ffffff707777777777777777ffffff707fffff77ffffff70000000000000000
00076000000af000000d10000000000000000000777777777777777077777777777777777fffff707ffffff77ffffff77fffff707ffffff70000000000000000
077666600aaffff00dd11110000000000000000007777770777777007777777707ffff70777777007777777707ffff707ffff7007ffffff70000000000000000
076666600afffff00d1111100000000000000000077777707777770077777777077777707ffff7007ffffff707ffff707ffff7007ffffff70000000000000000
76600666aff00fffd11001110000000000000000007777000777770077777777007ff7000777770077777777007ff70007fff7007ffffff79000000000000009
66600665fff00ff91110011500000000000000000077770007777770077777700077770007fff77007ffff70007ff70007ffff7007ffff709000000000000009
066666500fffff90011111500000000000000000000770000077777007777770000770000077777007777770000770000077ff7007ffff709000000000000009
066665500ffff9900111155000000000000000000007700000007700007777000007700000007700007777000007700000007700007777009000000000000009
00055000000990000005500000000000000000000000000000000000000000000000000000000000000000000000000000000000000000009999900000099999
07777770000070000000000000070000000000000000000000000000000000000000000000000000000000000000000000000000000000000000000070700000
07000070000707007777777700707000000000000007700000770000007777000007700000770000007777000007700000770000007777000000000007000000
07000070007000707000000707000700000000000007700007777700067777700007700007ff770006ffff700007700007ff770006ffff700000000070700000
0700007007000007700000077000007000000000006777000667777006777770006ff7000667777006777770006ff70006ffff7006ffff700000000000000000
070000707000007070000007070000070000000000667700006677707677777700667700006fff707ffffff7006ff700006fff707ffffff70000000000000000
070000700700070070000007007000700000000007667770007677777667777707ffff70007677777667777707ffff70007ffff77ffffff70000000000000000
070000700070700077777777000707000000000007667770007767777667777707667770007ffff77ffffff707ffff70007ffff77ffffff70000000000000000
07777770000700000000000000007000000000007776777707776777776677777ff6fff707776777776677777ffffff707fffff77ffffff70000000000000000
0000000000000000000000000000000000000000777767777776777077776677777767777fffff707ffffff77ffffff77fffff707ffffff70000000000000000
000000000000000000000000000000000000000007776670777677007777766707ffff70777677007777766707ffff707ffff7007ffffff70000000000000000
0000000000000000000000000000000000000000077766707777670077777667077766707ffff7007ffffff707ffff707ffff7007ffffff70000000000000000
0000000000000000000000000000000000000000007766000777660077777767007ff6000777660077777767007ff60007fff6007ffffff70000000000000000
00000000000000000000000000000000000000000077760007777660077777600077760007fff66007ffff60007ff60007ffff6007ffff600000000000000000
0000000000000000000000000000000000000000000770000077777007777760000770000077777007777760000770000077ff7007ffff600000000000000000
00000000000000000000000000000000000000000007700000007700007777000007700000007700007777000007700000007700007777000000000000000000
00000000000000000000000000000000000000000000000000000000000000000000000000000000000000000000000000000000000000000000000000000000
0bbb3b3333333300077b3bb3333333000bbb77b3333333000b7bbb33b77b33000bbb777b33bb77000bbb3b3377b333000bbb3b3333b777000bbb3b3333333300
b0000000000000307000000000000030b000000000000030b000000000000030b000000000000070b000000000000030b0000000000000b0b000000000000030
b0333033303330307033303330333030b077b0b33033303070b330b770b33030b0bb7033b077b070b0333077b0333030b0333033b077b0b0b0333033303330b0
b000303300303030b000303300303030b000b03300303030700030b700303030b00070330070b0b0b000307b003030b0b00030330070b030b000303300303070
3030003000303030b0300030003030303070003000303030b0b0007000303030b0b0003000b030b030300070003030b03030003000703030303000300030b070
30333033303030303033303330303030707b3033303030303033307bb0303030b0b7b03b70303030303330bb3030b07030333033b07030303033303330b0b070
b000000000000030b0000000000000307000000000000030b0000000000000307000000000000030b000000000000070b000000000000030b000000000000070
03333333333333000b333333333333000bbb33333333330003377bb3b333330007bb33b77b333300033b777b33bb77000333333377bb3300033333333bb77700
077777777777777777000000000000000000666777777770000066777777777007777777777777700000ddddddddddd00000bbbbbbbbbbb00888888888888880
700000000000000000700000000000000066666ffffffff70066000000000007700000000000000700dd22222222222d00bb00000000000b8000000000000008
707770666077706660700000000000000666666ffffffff706000000000000077fff6666fffffff70d2222222222222d0b0000000000000b8222222222222228
707070060070006060700000000000007f66666ffffffff770000000000000077000000000000007d22222222222222db00000000000000b8000000000000008
707770060070006060700000000000007ff6666f7777777070000000777777700777ff66ffff7770d2222222ddddddd0b0000000bbbbbbb00888222222228880
707000666077706660700000000000007fff66670000000070000006000000000000700000070000d222222d00000000b000000b000000000000800000080000
700000000000000000700000000000007ffff666777777007000000077777000000007f6ff700000d2222222dddddd00b0000000bbbbb0000000082222800000
077777777777777777000000000000007fffff66ffffff7070000000000007000000070000700000d2222222222222d0b000000000000b000000080000800000
0777777777777777777777777700000007ffffff66fffff77000000000000700000007ff6f7000000d2222222222222db000000000000b000000082222800000
7000000000000000000000000070000000777777666ffff77000000077777000000007000070000000dddddd2222222db0000000bbbbb0000000080000800000
70777066607770666070006660700000000000007666fff77000000700000000000007ff6f70000000000000d222222db000000b000000000000082222800000
7070000600707060007000660070000007777777f6666ff7700000007766666000000700007000000ddddddd2222222db0000000bbbbbbb00000080000800000
700070060070706060700060007000007ffffffff66666f77000000000000006000007ff66700000d22222222222222db00000000000000b0000082222800000
707770666070706660777066607000007ffffffff666666007000000000000060000070000700000d2222222222222d00b0000000000000b0000080000800000
700000000000000000000000007000007ffffffff66666000077000000000006000007fff6700000d22222222222dd0000bb00000000000b0000082222800000
077777777777777777777777770000000777777776660000000077666666666000000077770000000ddddddddddd00000000bbbbbbbbbbb00000008888000000
007777770077777007777770000000000000000000000000000000000000000000aaaaa000aaaaa000aaa0000aaaaa00aaaaaaaaaaaaaaaa00aaaaa00aaaaaa0
07000007070000077000000700000000000000000000000000000000000000000aaaaaaa0aaaaaaa00aaa0000aaaaaa0aaaaaaaaaaaaaaaa0aaaaaa0aaaaaaaa
7000777070007770700000070000000000000000000000000000000000000000aaa000aaaaa00aaa0aaaa0000aa00aaa000aaa000aa000000aa00aa0aaaaaaaa
7000000770000007077007700000000000000000000000000000000000000000aa000000aa0000aa0aaa0000aaa000aa00aaaa00aaaaaa00aaa00aa0aa0aa0aa
7000000770000007007007000000000000000000000000000000000000000000aa00aaaaaa0000aa0aaa0000aaa000aa00aaa000aaaaaa00aa000aaaaa0aa0aa
0777000770007770007007000000000000000000000000000000000000000000aaa000aaaaa00aaaaaaa0000aa000aaa0aaaa000aa00000aaaaaaaaaa00000aa
7000007007000007007007000000000000000000000000000000000000000000aaaaaaa0aaaaaaa0aaaaaaaaaaaaaaa00aaa0000aaaaaaaaa0000aaaa00000aa
77777700007777700007700000000000000000000000000000000000000000000aaaaa000aaaaa00aaaaaaaaaaaaa0000aaa0000aaaaaaaaa0000aaaa00000aa
0000000000000000000bbbbb10000000000000000000000000000000000333330000000004000000004000000000000000000000000060006700000000000000
0000000000000000bbbbb33bf00000000000000000000000000000003333353300000000040000004440005000000000000000000066e706ee77700000000000
0000000000000bbbbbb333331000000000000000000000000000000033355555000000000044000040000500000000000000006666eeee6ee7eee70000000000
000000000000bb3b33335535f00000000000000000000000000000005550010100000000400440040000540000000000000066eeeeeeeeee7eeeee7700000000
0000000000bbb33355551111f000000000000000000000000000000011010000000000000400440500454000000000000006eeeeeeeeeeeeeee7eeee77000000
000000000bb3335511110010010000000000000000000000000000000000001000000000005004544450000000000000006eeeeeee77eeeeee77eeeeee700000
0000000033331111101010010f0000000000000000000000000000000101000000000000000544444000000000000000006ee77eeeeeeeeeeeee777e7ee70000
0000000b311100000100010001000000000000000000000000000000000000000000000000005544000000000000000006eeeee77eeee77eeeeeeee7eee70000
00000033101010000100010000f0000000000000000000000000000000000000000000000000005440000000000000006eeeeeeee7eeeee7eeeeee2eeeee7000
000003310001001000000001001000000000000000000000000000000000000000000000000000044400000000000066eeeeeeeeeeeeeee72eee22eee7ee7000
00003100101000010001000000f0100000000000000000000000000000000000000000000000000044400000000066eeeeeeee2eeeeeeeeee222eeeeeee27000
00003010000001000100001000010000000000000000000000000000000000000000000000000000444000000002eeeee2ee2eeee2eee2ee2eeee2e2ee270000
000310010100100100000000000010000000000000000000000000000000000000000000000000005444000000002eeeee22e2222e222eee22222e2222270000
0031010000000000100010010000f010000000000000000000000000000000000000000000000000544440000002e22ee2222eee222e22e2e22ee22222600000
003010000000001000000000000001010000000000000000000000000000000000000000000000054b454440000022222e222222222220220202222266000000
01000001001000000000010000000010000000000000000000000000000000000000000000000054bb4454b40000002222222200220000002020226600000000
01100000000000000000000000000001010000000000000000000000000000000000000000bbbbbb000000000000000000000000000660007700000000000000
01000000001000000100000000000000101010000000000000000000000000000000000bbbb3b33b00000000000000000000000000667606ee77000000000000
000000000000000000000100000000000100000100000000000000000000000000000bbb3b33333300000000000000000000066666eeee6ee7ee770000000000
1000010000000000000000000000000000110100100000000000000000000000000bbb3333333535000000000000000000066eeeeeeeeeee7eeeee7700000000
000000000000000000000000000000000000110000101001000000000000000000b3b333335550000000000000000000006eeeeeeeeeeeeeeee7eeee70000000
0000000010001000000000000000000000000111111101000000000000000000033b3355551100000000000000000000006eeeeeee7eeeeeee77eeeee7700000
0000000000000000000000000000000000000000111111110000000000000000b335551111000000000000000000000006ee7eeeeeeeeeeeeee7777e7ee70000
10000100000000000000000000000000000000000001111100000000000000033551110000101001000000000000000006eeee77eeee777eeeeeeee7eee70000
0000000000000000000000000000000000000000000e77000000000000000033511000000001001000000000000000666eeeeeee7eeee7eeeeee22eeeeee7000
000000000000000000000000000000000000000000eeee7000000000000000351001001010000000000000000000662ee2eeee2eeeeeeee2ee22eeeee7e27000
000000000000000000000000000000000000000002eee7e70000000000000300000000000010000000000000000222eeeeee2eeee2eeeeee22eeeeeeee227000
0000000000000000000000000000000000000000222eeee7000000000000030001000000000000000000000000002eeeee22e222e2eee2eeeeee2e22e2270000
00000000000000000000000000000000000000000242042000000000000030000000000000000001000000000000222ee2222eee2e222eee2222e22222270000
00000000000000000000000000000000000000000004400000000000000000000000001000000000000000000000022222222222222e22e222ee222222600000
00000000000000000000000000000000000000000000540000000000000000000000000000001000000000000000002200222222222222222222222666000000
00000000000000000000000000000000000000000005444000000000000300010001000000000000000000000000000000000000220222202222266000000000
00070000007700000077700000070000007700000077700000070000007700000077700000000000000000000000000000000000000000000000000000000000
007f700007ff7700007f7000007f700007ff7700007f700000777000077777000077700000000000000000000000000000000000000000000000000000000000
007f7000007fff7007fff70000777000007777700777770000777000007777700777770000000000000000000000000000000000000000000000000000000000
07fff700007fff7007fff70007fff700007fff7007fff70007777700007777700777770000000000000000000000000000000000000000000000000000000000
07fff70007fff70007fff70007777700077777000777770007777700077777000777770000000000000000000000000000000000000000000000000000000000
007f700007fff70007fff700007f700007fff70007fff70000777000077777000777770000000000000000000000000000000000000000000000000000000000
007f70000077ff70007f700000777000007777700077700000777000007777700077700000000000000000000000000000000000000000000000000000000000
00070000000077000077700000070000000077000077700000070000000077000077700000000000000000000000000000000000000000000000000000000000
__map__
0000000000000000000000000000000000000000000000000000000000000000000000000000000000000000000000000000000000000000000000000000000000000000000000000000000000000000000000000000000000000000000000000000000000000000000000000000000000000000000000000000000000000000
0000000000009c00000000000000000000000000000000000000000000000000000000000000000000000000000000000000000000000000000000000000000000000000000000000000000000000000000000000000000000000000000000000000000000000000000000000000000000000000000000000000000000000000
00000000a0b100898a0000000000000000000000000000000000000000000000000000000000000000000000000000000000000000000000000000000000000000000000000000000000000000000000000000000000000000000000000000000000000000000000000000000000000000000000000000000000000000000000
a0a100a0a0a100999a0000000000000000000000000000000000000000000000000000000000000000000000000000000000000000000000000000000000000000000000000000000000000000000000000000000000000000000000000000000000000000000000000000000000000000000000000000000000000000000000
b0b0a1b0b0a10000000000000000000000000000000000000000000000000000000000000000000000000000000000000000000000000000000000000000000000000000000000000000000000000000000000000000000000000000000000000000000000000000000000000000000000000000000000000000000000000000
